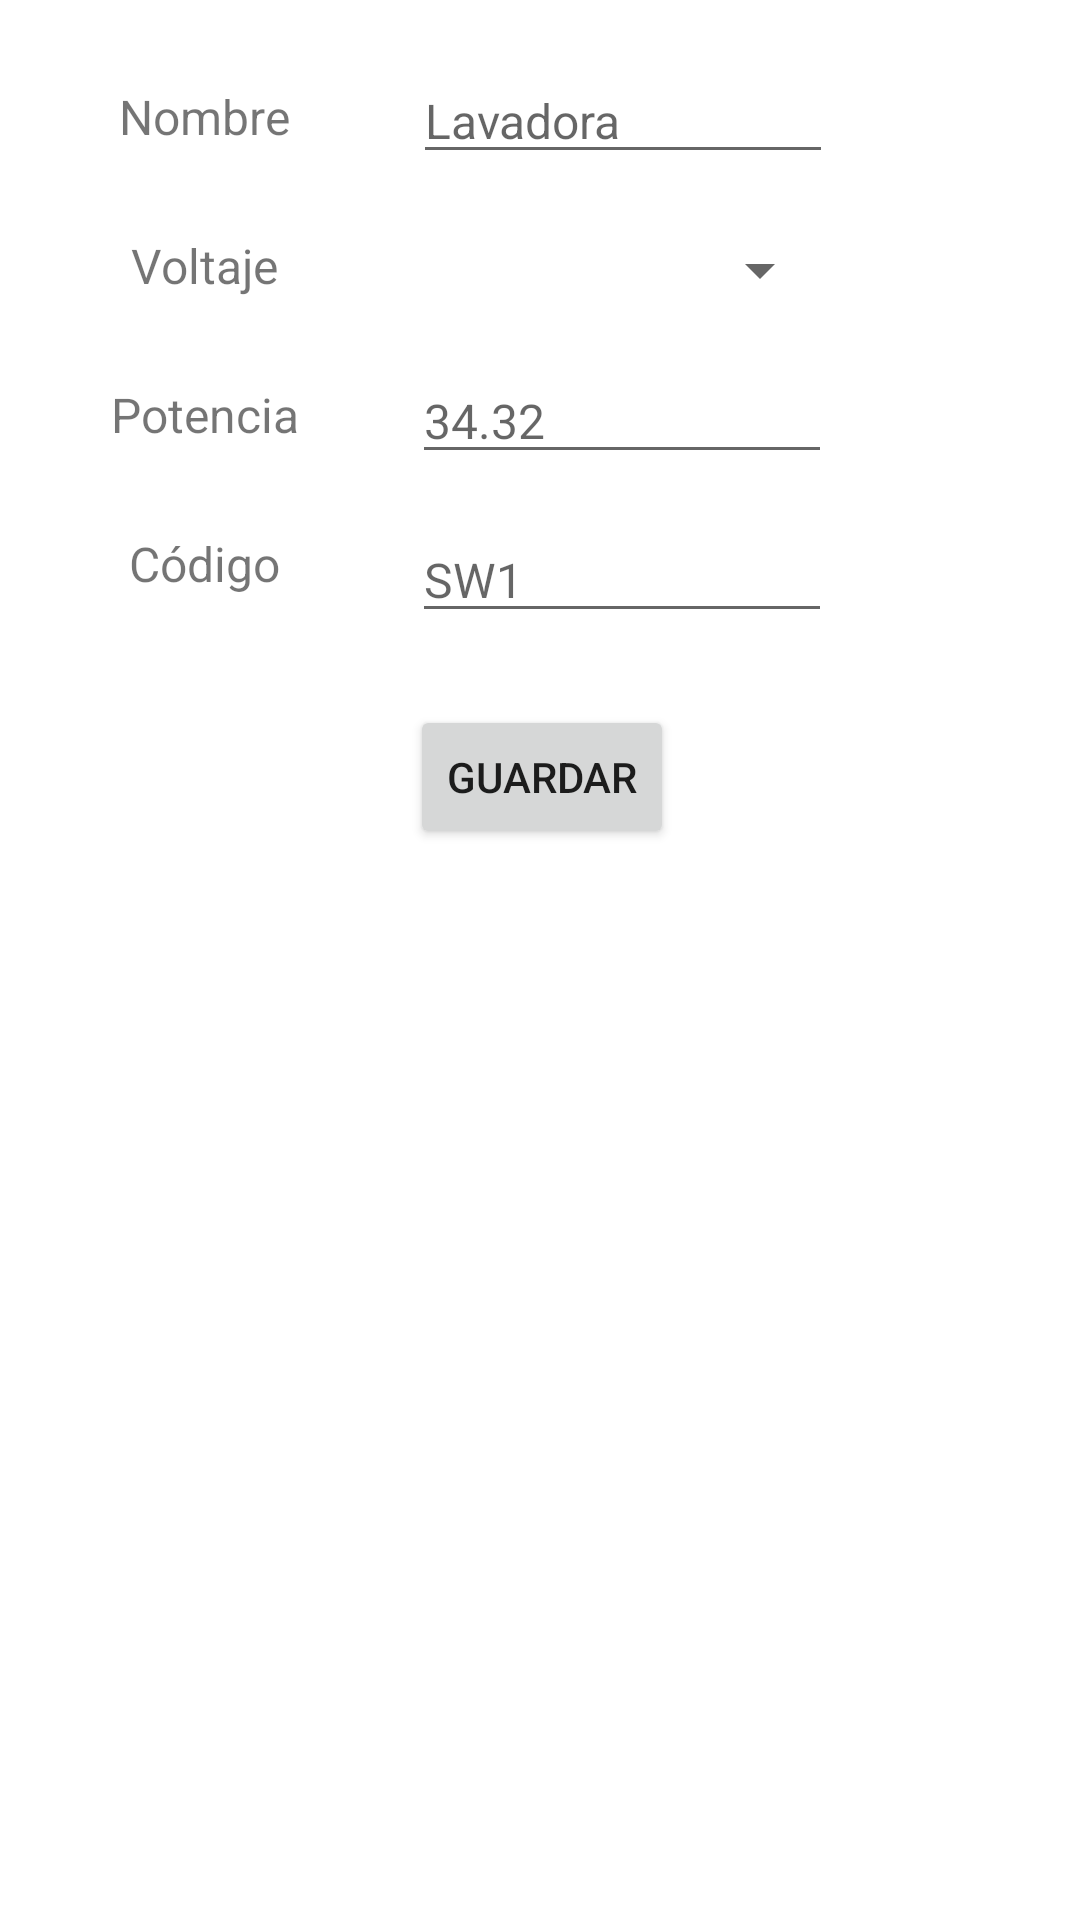

Layout XML and referenced resources for this Android screen:
<!-- AndroidManifest.xml: application theme Theme.AppControle -->
<!-- res/layout/fragment_add_object.xml -->
<?xml version="1.0" encoding="utf-8"?>
<androidx.constraintlayout.widget.ConstraintLayout xmlns:android="http://schemas.android.com/apk/res/android"
    xmlns:app="http://schemas.android.com/apk/res-auto"
    android:layout_width="300dp"
    android:layout_height="300dp">

    <TextView
        android:id="@+id/textView2"
        android:layout_width="80dp"
        android:layout_height="wrap_content"
        android:layout_marginStart="28dp"
        android:layout_marginTop="28dp"
        android:text="Nombre"
        android:textAlignment="center"
        android:textSize="16sp"
        app:layout_constraintStart_toStartOf="parent"
        app:layout_constraintTop_toTopOf="parent" />

    <Button
        android:id="@+id/btnClose"
        android:layout_width="wrap_content"
        android:layout_height="wrap_content"
        android:layout_marginTop="24dp"
        android:text="Guardar"
        app:layout_constraintEnd_toEndOf="parent"
        app:layout_constraintHorizontal_bias="0.502"
        app:layout_constraintStart_toStartOf="parent"
        app:layout_constraintTop_toBottomOf="@+id/editTextCode" />

    <TextView
        android:id="@+id/textView"
        android:layout_width="80dp"
        android:layout_height="wrap_content"
        android:layout_marginStart="28dp"
        android:layout_marginTop="28dp"
        android:text="Voltaje"
        android:textAlignment="center"
        android:textSize="16sp"
        app:layout_constraintStart_toStartOf="parent"
        app:layout_constraintTop_toBottomOf="@+id/textView2" />

    <EditText
        android:id="@+id/editTextName"
        android:layout_width="140dp"
        android:layout_height="38dp"
        android:layout_marginTop="20dp"
        android:ems="10"
        android:hint="Lavadora"
        android:inputType="text"
        android:textSize="16sp"
        app:guidelineUseRtl="false"
        app:layout_constraintEnd_toEndOf="parent"
        app:layout_constraintHorizontal_bias="0.264"
        app:layout_constraintStart_toEndOf="@+id/textView2"
        app:layout_constraintTop_toTopOf="parent" />

    <Spinner
        android:id="@+id/spinnerVoltage"
        android:layout_width="140dp"
        android:layout_height="30dp"
        android:layout_marginTop="17dp"
        android:spinnerMode="dropdown"
        app:layout_constraintEnd_toEndOf="parent"
        app:layout_constraintHorizontal_bias="0.263"
        app:layout_constraintStart_toEndOf="@+id/textView"
        app:layout_constraintTop_toBottomOf="@+id/editTextName" />

    <TextView
        android:id="@+id/textView3"
        android:layout_width="80dp"
        android:layout_height="wrap_content"
        android:layout_marginStart="28dp"
        android:layout_marginTop="28dp"
        android:text="Potencia"
        android:textAlignment="center"
        android:textSize="16sp"
        app:layout_constraintStart_toStartOf="parent"
        app:layout_constraintTop_toBottomOf="@+id/textView" />

    <EditText
        android:id="@+id/editTextPower"
        android:layout_width="140dp"
        android:layout_height="38dp"
        android:layout_marginTop="15dp"
        android:ems="10"
        android:hint="34.32"
        android:inputType="numberDecimal"
        android:textSize="16sp"
        app:layout_constraintEnd_toEndOf="parent"
        app:layout_constraintHorizontal_bias="0.263"
        app:layout_constraintStart_toEndOf="@+id/textView3"
        app:layout_constraintTop_toBottomOf="@+id/spinnerVoltage" />

    <TextView
        android:id="@+id/textView6"
        android:layout_width="80dp"
        android:layout_height="wrap_content"
        android:layout_marginStart="28dp"
        android:layout_marginTop="28dp"
        android:text="Código"
        android:textAlignment="center"
        android:textSize="16sp"
        app:layout_constraintStart_toStartOf="parent"
        app:layout_constraintTop_toBottomOf="@+id/textView3" />

    <EditText
        android:id="@+id/editTextCode"
        android:layout_width="140dp"
        android:layout_height="38dp"
        android:layout_marginTop="15dp"
        android:ems="10"
        android:hint="SW1"
        android:inputType="text"
        android:textSize="16sp"
        app:layout_constraintEnd_toEndOf="parent"
        app:layout_constraintHorizontal_bias="0.263"
        app:layout_constraintStart_toEndOf="@+id/textView6"
        app:layout_constraintTop_toBottomOf="@+id/editTextPower" />


</androidx.constraintlayout.widget.ConstraintLayout>
<!-- resources referenced by this layout -->
<resources>
  <style name="Theme.AppControle" parent="Theme.MaterialComponents.DayNight.DarkActionBar">
          
          <item name="colorPrimary">#DA8304</item>
          <item name="colorPrimaryVariant">#B16A02</item>
          <item name="colorOnPrimary">@color/white</item>
          
          <item name="colorSecondary">@color/teal_200</item>
          <item name="colorSecondaryVariant">@color/teal_700</item>
          <item name="colorOnSecondary">@color/black</item>
          
          <item name="android:statusBarColor">?attr/colorPrimaryVariant</item>
          
      </style>
  <color name="white">#FFFFFFFF</color>
  <color name="teal_200">#FF03DAC5</color>
  <color name="teal_700">#FF018786</color>
  <color name="black">#FF000000</color>
</resources>
